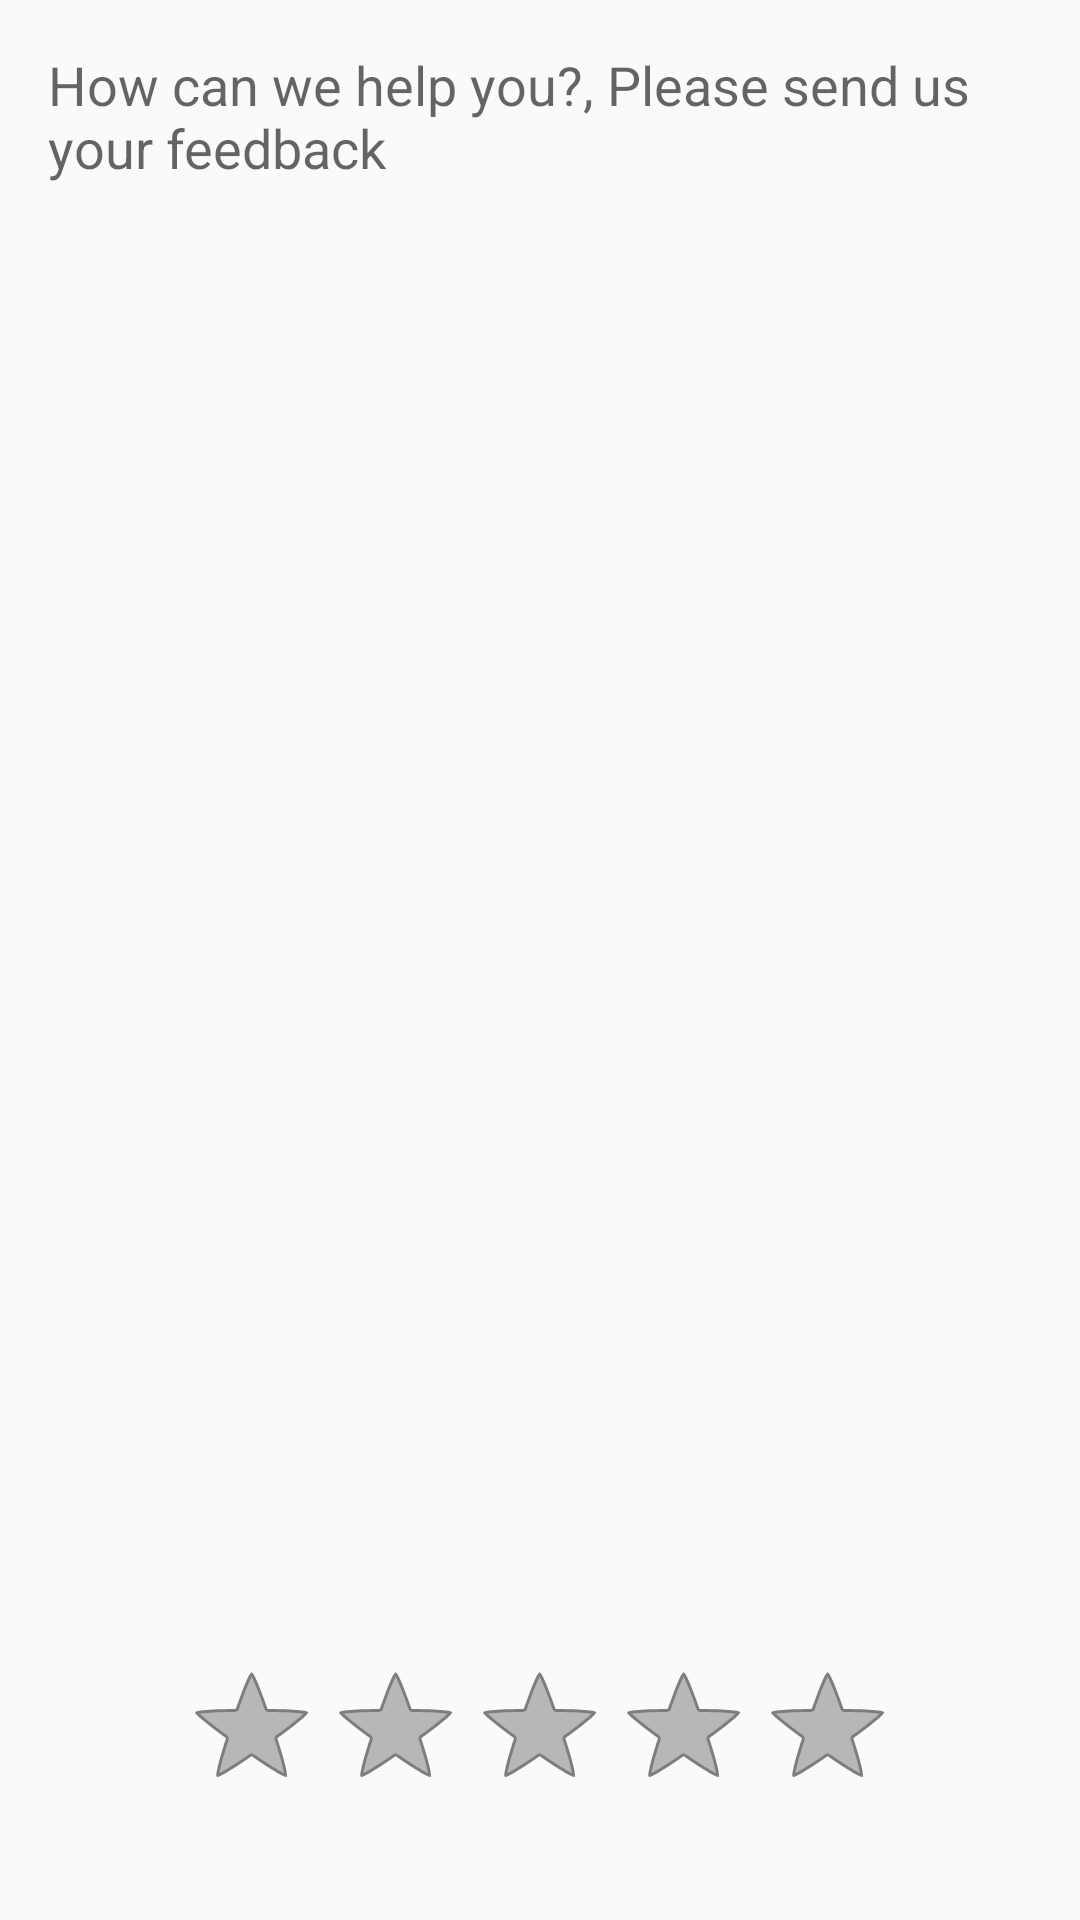

Produce the Android XML layout that renders to this screen, including the resource entries it uses.
<!-- AndroidManifest.xml: activity theme AppTheme -->
<!-- res/layout/activity_feedback.xml -->
<?xml version="1.0" encoding="utf-8"?>
<android.support.constraint.ConstraintLayout xmlns:android="http://schemas.android.com/apk/res/android"
    xmlns:app="http://schemas.android.com/apk/res-auto"
    xmlns:tools="http://schemas.android.com/tools"
    android:layout_width="match_parent"
    android:layout_height="match_parent"
    tools:context="com.globalapp.egtaxi.FeedbackActivity">

    <EditText
        android:id="@+id/txtFeedbackMessage"
        android:layout_width="match_parent"
        android:layout_height="wrap_content"
        android:layout_marginEnd="16dp"
        android:layout_marginLeft="16dp"
        android:layout_marginRight="16dp"
        android:layout_marginStart="16dp"
        android:layout_marginTop="16dp"
        android:background="@android:color/transparent"
        android:ems="10"
        android:hint="@string/feedback_hint"
        android:inputType="textAutoCorrect|textAutoComplete|textMultiLine"
        android:singleLine="false"
        android:textAppearance="@style/TextAppearance.AppCompat"
        android:textSize="18sp"
        app:layout_constraintLeft_toLeftOf="parent"
        app:layout_constraintRight_toRightOf="parent"
        app:layout_constraintTop_toTopOf="parent" />

    <RatingBar
        android:id="@+id/ratingBar"
        style="@android:style/Widget.Holo.Light.RatingBar"
        android:layout_width="wrap_content"
        android:layout_height="wrap_content"
        android:layout_marginBottom="32dp"
        app:layout_constraintBottom_toBottomOf="parent"
        app:layout_constraintLeft_toLeftOf="parent"
        app:layout_constraintRight_toRightOf="parent" />
</android.support.constraint.ConstraintLayout>
<!-- resources referenced by this layout -->
<resources>
  <string name="feedback_hint">How can we help you?, Please send us your feedback</string>
  <style name="AppTheme" parent="Theme.AppCompat.Light.DarkActionBar">
          
          <item name="colorPrimary">#068ff9</item>
          <item name="colorPrimaryDark">#068ff9</item>
          <item name="colorAccent">#068ff9</item>
  
      </style>
</resources>
